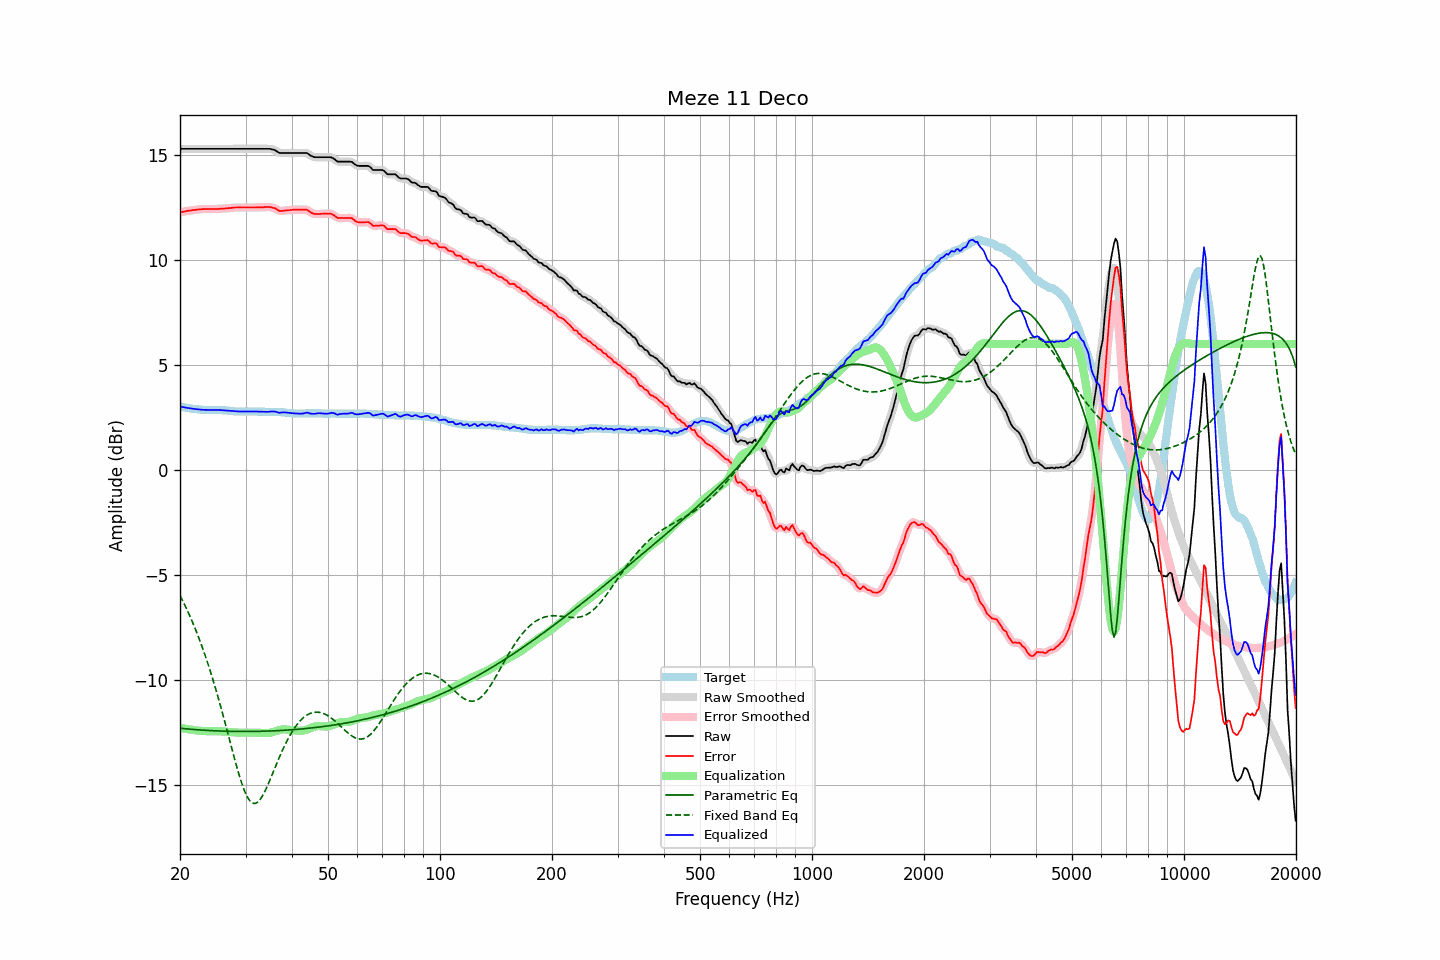

Source data for this figure (header and first rows):
frequency, raw, error, smoothed, error_smoothed, equalization, parametric_eq, fixed_band_eq, equalized_raw, equalized_smoothed, target
20.00, 15.28, 12.26, 15.28, 12.26, -12.26, -12.28, -5.97, 3.02, 3.02, 3.02
20.20, 15.28, 12.27, 15.28, 12.27, -12.27, -12.29, -6.11, 3.01, 3.01, 3.01
20.40, 15.28, 12.29, 15.28, 12.29, -12.29, -12.29, -6.27, 2.99, 2.99, 2.99
20.61, 15.28, 12.30, 15.28, 12.30, -12.30, -12.30, -6.42, 2.98, 2.98, 2.98
20.81, 15.28, 12.32, 15.28, 12.32, -12.31, -12.31, -6.58, 2.96, 2.96, 2.96
21.02, 15.28, 12.33, 15.28, 12.33, -12.33, -12.32, -6.75, 2.95, 2.95, 2.95
21.23, 15.28, 12.34, 15.28, 12.34, -12.34, -12.32, -6.92, 2.94, 2.94, 2.94
21.44, 15.28, 12.35, 15.28, 12.35, -12.35, -12.33, -7.09, 2.93, 2.93, 2.93
21.66, 15.28, 12.37, 15.28, 12.36, -12.36, -12.34, -7.27, 2.92, 2.92, 2.91
21.87, 15.28, 12.37, 15.28, 12.37, -12.37, -12.34, -7.46, 2.91, 2.91, 2.91
22.09, 15.28, 12.38, 15.28, 12.38, -12.38, -12.35, -7.65, 2.90, 2.90, 2.90
22.31, 15.28, 12.39, 15.28, 12.39, -12.39, -12.35, -7.84, 2.89, 2.89, 2.89
22.54, 15.28, 12.40, 15.28, 12.40, -12.40, -12.36, -8.04, 2.88, 2.88, 2.88
22.76, 15.28, 12.41, 15.28, 12.41, -12.40, -12.36, -8.25, 2.87, 2.87, 2.87
22.99, 15.28, 12.41, 15.28, 12.41, -12.41, -12.37, -8.46, 2.87, 2.87, 2.87
23.22, 15.28, 12.42, 15.28, 12.42, -12.41, -12.37, -8.67, 2.86, 2.86, 2.86
23.45, 15.28, 12.42, 15.28, 12.42, -12.42, -12.38, -8.90, 2.86, 2.86, 2.86
23.69, 15.28, 12.42, 15.28, 12.42, -12.42, -12.38, -9.12, 2.86, 2.86, 2.86
23.92, 15.28, 12.42, 15.28, 12.42, -12.42, -12.39, -9.36, 2.86, 2.86, 2.86
24.16, 15.28, 12.42, 15.28, 12.42, -12.42, -12.39, -9.60, 2.86, 2.86, 2.86
24.40, 15.28, 12.42, 15.28, 12.42, -12.42, -12.40, -9.84, 2.86, 2.86, 2.86
24.65, 15.28, 12.42, 15.28, 12.42, -12.42, -12.40, -10.10, 2.86, 2.86, 2.86
24.89, 15.28, 12.42, 15.28, 12.42, -12.42, -12.40, -10.35, 2.86, 2.86, 2.86
25.14, 15.28, 12.42, 15.28, 12.42, -12.42, -12.41, -10.62, 2.86, 2.86, 2.86
25.39, 15.28, 12.42, 15.28, 12.42, -12.42, -12.41, -10.89, 2.86, 2.86, 2.86
25.65, 15.28, 12.43, 15.28, 12.43, -12.43, -12.41, -11.16, 2.85, 2.85, 2.85
25.91, 15.28, 12.43, 15.28, 12.43, -12.43, -12.42, -11.44, 2.85, 2.85, 2.85
26.16, 15.28, 12.44, 15.28, 12.44, -12.44, -12.42, -11.72, 2.84, 2.84, 2.84
26.43, 15.28, 12.44, 15.28, 12.44, -12.44, -12.42, -12.01, 2.84, 2.84, 2.84
26.69, 15.28, 12.45, 15.28, 12.45, -12.45, -12.42, -12.30, 2.83, 2.83, 2.83
26.96, 15.28, 12.46, 15.28, 12.45, -12.46, -12.43, -12.59, 2.82, 2.82, 2.82
27.23, 15.28, 12.46, 15.28, 12.46, -12.46, -12.43, -12.88, 2.81, 2.81, 2.82
27.50, 15.28, 12.47, 15.28, 12.47, -12.47, -12.43, -13.18, 2.81, 2.81, 2.81
27.77, 15.28, 12.48, 15.28, 12.48, -12.48, -12.43, -13.47, 2.80, 2.80, 2.80
28.05, 15.28, 12.49, 15.28, 12.48, -12.48, -12.43, -13.75, 2.80, 2.80, 2.79
28.33, 15.28, 12.49, 15.28, 12.49, -12.49, -12.43, -14.03, 2.79, 2.79, 2.79
28.62, 15.28, 12.49, 15.28, 12.49, -12.49, -12.43, -14.30, 2.79, 2.79, 2.79
28.90, 15.28, 12.50, 15.28, 12.49, -12.49, -12.43, -14.56, 2.79, 2.79, 2.78
29.19, 15.28, 12.49, 15.28, 12.49, -12.49, -12.43, -14.80, 2.79, 2.79, 2.79
29.48, 15.28, 12.49, 15.28, 12.49, -12.49, -12.43, -15.03, 2.79, 2.79, 2.79
29.78, 15.28, 12.49, 15.28, 12.49, -12.49, -12.43, -15.23, 2.79, 2.79, 2.79
30.08, 15.28, 12.49, 15.28, 12.49, -12.49, -12.43, -15.41, 2.79, 2.79, 2.79
30.38, 15.28, 12.49, 15.28, 12.49, -12.49, -12.43, -15.56, 2.79, 2.79, 2.79
30.68, 15.28, 12.49, 15.28, 12.49, -12.49, -12.43, -15.68, 2.79, 2.79, 2.79
30.99, 15.28, 12.49, 15.28, 12.49, -12.49, -12.43, -15.78, 2.79, 2.79, 2.79
31.30, 15.28, 12.49, 15.28, 12.49, -12.49, -12.43, -15.83, 2.79, 2.79, 2.79
31.61, 15.28, 12.49, 15.28, 12.49, -12.49, -12.43, -15.86, 2.79, 2.79, 2.79
31.93, 15.28, 12.49, 15.28, 12.49, -12.49, -12.43, -15.85, 2.79, 2.79, 2.79
32.24, 15.28, 12.50, 15.28, 12.50, -12.49, -12.43, -15.81, 2.78, 2.78, 2.78
32.57, 15.28, 12.50, 15.28, 12.50, -12.50, -12.43, -15.75, 2.78, 2.78, 2.78
32.89, 15.28, 12.50, 15.28, 12.50, -12.50, -12.43, -15.65, 2.78, 2.78, 2.78
33.22, 15.28, 12.50, 15.28, 12.50, -12.50, -12.42, -15.54, 2.77, 2.77, 2.78
33.55, 15.28, 12.50, 15.28, 12.50, -12.51, -12.42, -15.40, 2.77, 2.77, 2.78
33.89, 15.28, 12.51, 15.28, 12.51, -12.51, -12.42, -15.25, 2.77, 2.77, 2.77
34.23, 15.28, 12.51, 15.28, 12.51, -12.51, -12.42, -15.09, 2.77, 2.77, 2.77
34.57, 15.28, 12.51, 15.28, 12.51, -12.51, -12.41, -14.92, 2.77, 2.77, 2.77
34.92, 15.28, 12.51, 15.27, 12.50, -12.50, -12.41, -14.74, 2.78, 2.78, 2.77
35.27, 15.26, 12.49, 15.26, 12.49, -12.48, -12.41, -14.55, 2.78, 2.78, 2.77
35.62, 15.24, 12.47, 15.24, 12.47, -12.46, -12.41, -14.36, 2.78, 2.79, 2.77
35.97, 15.22, 12.46, 15.21, 12.45, -12.43, -12.40, -14.17, 2.79, 2.78, 2.76
... 635 more rows
